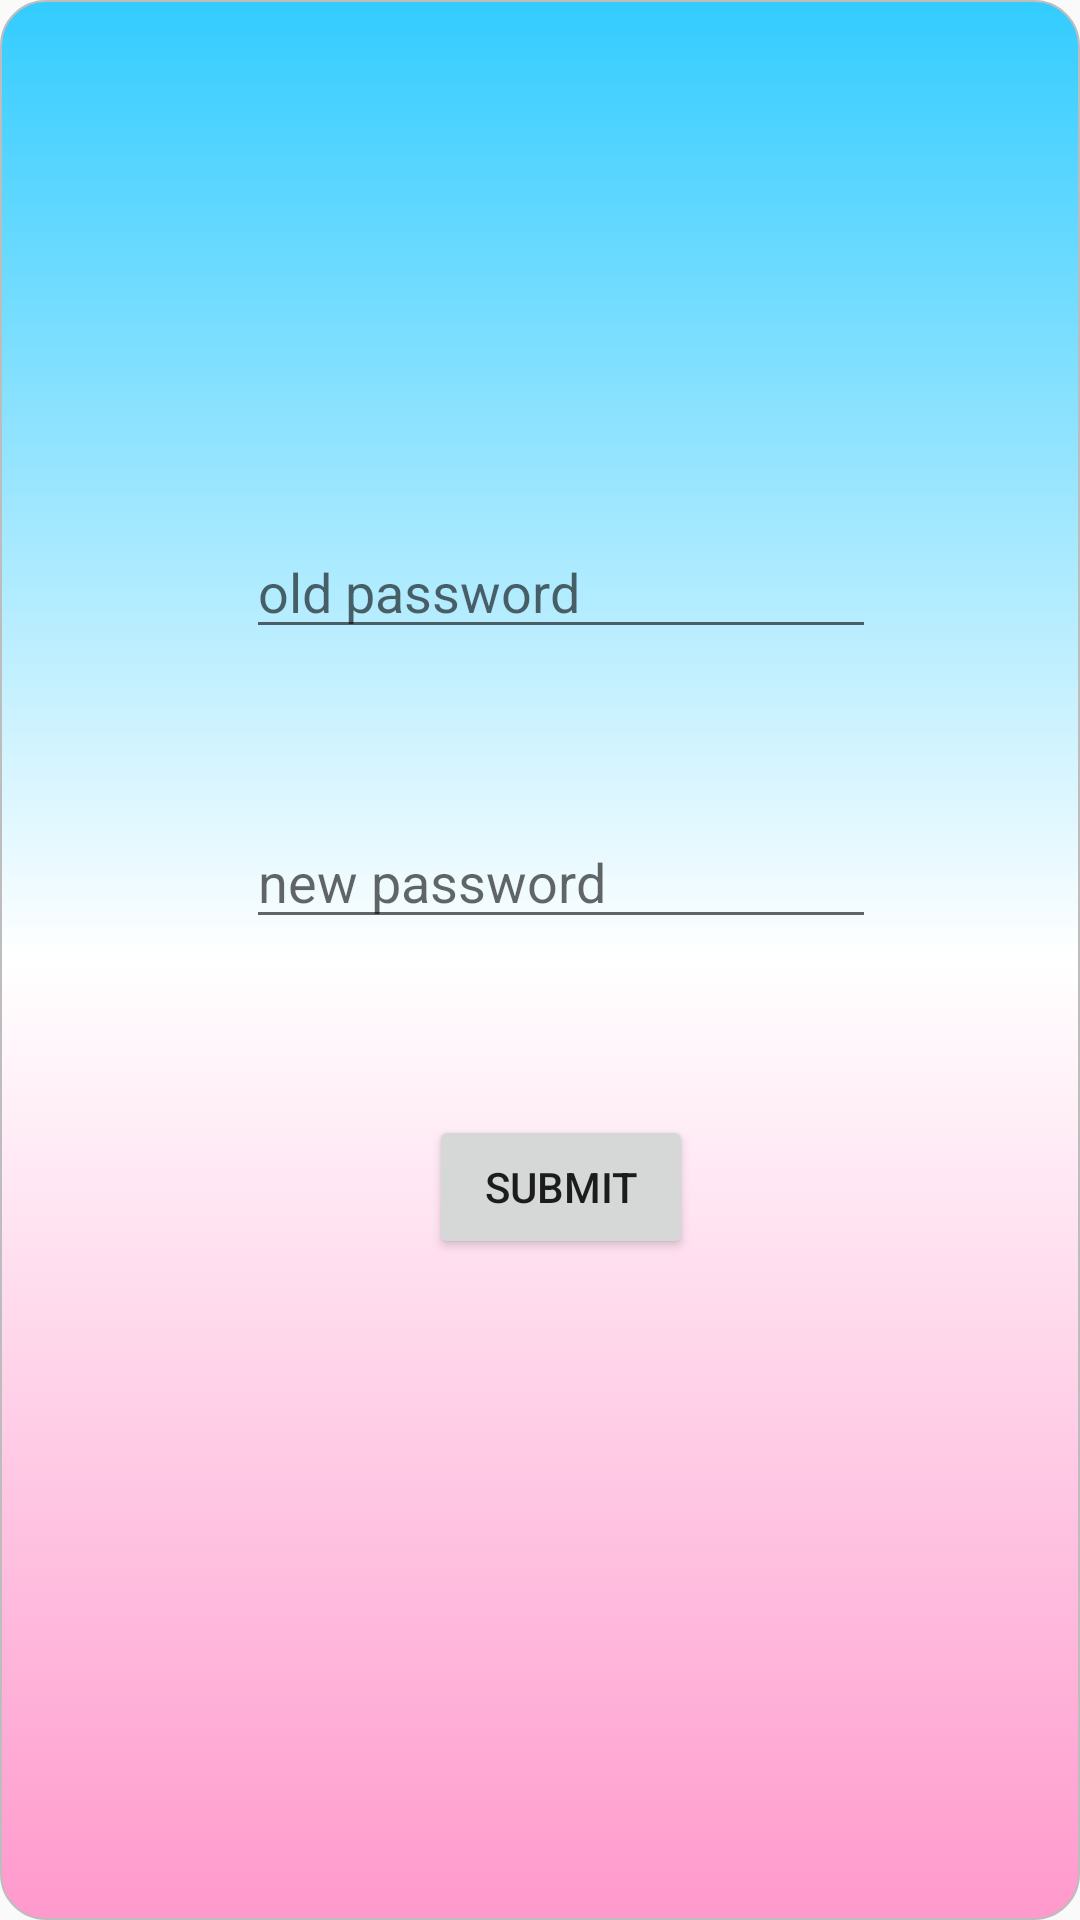

Android layout source for this screen:
<!-- AndroidManifest.xml: application theme Theme.AppCompat.Light.NoActionBar.FullScreen -->
<!-- res/layout/formforchangingpass.xml -->
<?xml version="1.0" encoding="utf-8"?>
<androidx.constraintlayout.widget.ConstraintLayout xmlns:android="http://schemas.android.com/apk/res/android"
    xmlns:app="http://schemas.android.com/apk/res-auto"
    xmlns:tools="http://schemas.android.com/tools"
    android:layout_width="match_parent"
    android:layout_height="match_parent"
    android:background="@drawable/designforform">

    <Button
        android:id="@+id/submitforchangepass"
        android:layout_width="wrap_content"
        android:layout_height="wrap_content"
        android:layout_marginStart="8dp"
        android:layout_marginTop="8dp"
        android:layout_marginEnd="8dp"
        android:layout_marginBottom="8dp"
        android:text="Submit"
        app:layout_constraintBottom_toTopOf="@+id/guideline106"
        app:layout_constraintEnd_toStartOf="@+id/guideline108"
        app:layout_constraintStart_toStartOf="@+id/guideline107"
        app:layout_constraintTop_toTopOf="@+id/guideline105" />

    <EditText
        android:id="@+id/oldpass"
        android:layout_width="wrap_content"
        android:layout_height="wrap_content"
        android:layout_marginStart="8dp"
        android:layout_marginTop="8dp"
        android:layout_marginEnd="8dp"
        android:layout_marginBottom="8dp"
        android:ems="10"
        android:hint="old password"
        android:inputType="textPassword"
        app:layout_constraintBottom_toTopOf="@+id/guideline104"
        app:layout_constraintEnd_toStartOf="@+id/guideline108"
        app:layout_constraintStart_toStartOf="@+id/guideline107"
        app:layout_constraintTop_toTopOf="@+id/guideline103" />

    <EditText
        android:id="@+id/newpass"
        android:layout_width="wrap_content"
        android:layout_height="wrap_content"
        android:layout_marginStart="8dp"
        android:layout_marginTop="8dp"
        android:layout_marginEnd="8dp"
        android:layout_marginBottom="8dp"
        android:ems="10"
        android:hint="new password"
        android:inputType="textPassword"
        app:layout_constraintBottom_toTopOf="@+id/guideline105"
        app:layout_constraintEnd_toStartOf="@+id/guideline108"
        app:layout_constraintStart_toStartOf="@+id/guideline107"
        app:layout_constraintTop_toTopOf="@+id/guideline104" />

    <androidx.constraintlayout.widget.Guideline
        android:id="@+id/guideline103"
        android:layout_width="wrap_content"
        android:layout_height="wrap_content"
        android:orientation="horizontal"
        app:layout_constraintGuide_percent="0.23119015" />

    <androidx.constraintlayout.widget.Guideline
        android:id="@+id/guideline104"
        android:layout_width="wrap_content"
        android:layout_height="wrap_content"
        android:orientation="horizontal"
        app:layout_constraintGuide_percent="0.38030097" />

    <androidx.constraintlayout.widget.Guideline
        android:id="@+id/guideline105"
        android:layout_width="wrap_content"
        android:layout_height="wrap_content"
        android:orientation="horizontal"
        app:layout_constraintGuide_percent="0.53351575" />

    <androidx.constraintlayout.widget.Guideline
        android:id="@+id/guideline106"
        android:layout_width="wrap_content"
        android:layout_height="wrap_content"
        android:orientation="horizontal"
        app:layout_constraintGuide_percent="0.7031464" />

    <androidx.constraintlayout.widget.Guideline
        android:id="@+id/guideline107"
        android:layout_width="wrap_content"
        android:layout_height="wrap_content"
        android:orientation="vertical"
        app:layout_constraintGuide_percent="0.12895377" />

    <androidx.constraintlayout.widget.Guideline
        android:id="@+id/guideline108"
        android:layout_width="wrap_content"
        android:layout_height="wrap_content"
        android:orientation="vertical"
        app:layout_constraintGuide_percent="0.90997565" />
</androidx.constraintlayout.widget.ConstraintLayout>
<!-- resources referenced by this layout -->
<resources>
  <!-- drawable designforform (drawable) -->
  <?xml version="1.0" encoding="utf-8"?>
  <selector xmlns:android="http://schemas.android.com/apk/res/android">
      <item android:state_pressed="false" android:state_focused="false">
          <shape>
              <gradient
                  android:startColor="@color/gradcolor"
                  android:centerColor="#FFFFFF"
                  android:endColor="@color/gradcolor2"
                  android:angle="270"
                  />
              <stroke
                  android:width="0.7dp"
                  android:color="#BDBDBD" />
              <corners
                  android:radius="15dp" />
          </shape>
      </item>
  </selector>
  <style name="Theme.AppCompat.Light.NoActionBar.FullScreen" parent="@style/Theme.AppCompat.Light.NoActionBar">
  
  </style>
  <color name="gradcolor">#33ccff</color>
  <color name="gradcolor2">#ff99cc</color>
</resources>
